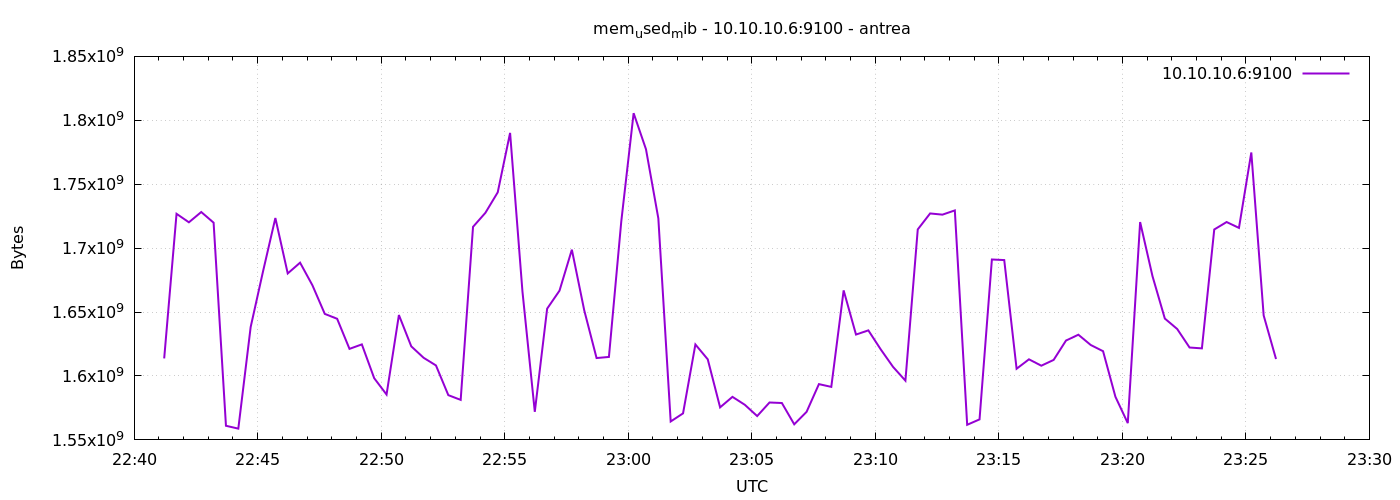

The table this chart was drawn from, first rows:
1777070473	1613725696
1777070503	1726857216
1777070533	1720205312
1777070563	1728249856
1777070593	1719910400
1777070623	1561051136
1777070653	1558810624
1777070683	1638285312
1777070713	1681768448
1777070743	1723559936
1777070773	1680207872
1777070803	1688633344
1777070833	1670926336
1777070863	1648566272
1777070893	1644744704
1777070923	1621209088
1777070953	1624707072
1777070983	1598259200
1777071013	1585483776
1777071043	1647677440
1777071073	1623183360
1777071103	1614233600
1777071133	1608232960
1777071163	1585012736
1777071193	1581301760
1777071223	1716674560
1777071253	1727606784
1777071283	1743671296
1777071313	1790144512
1777071343	1666138112
1777071373	1571958784
1777071403	1652658176
1777071433	1666736128
1777071463	1698791424
1777071493	1651437568
1777071523	1614028800
1777071553	1614897152
1777071583	1720877056
1777071613	1805570048
1777071643	1777356800
1777071673	1723265024
1777071703	1564405760
1777071733	1570750464
1777071763	1624649728
1777071793	1613025280
1777071823	1575452672
1777071853	1583673344
1777071883	1577467904
1777071913	1568649216
1777071943	1579261952
1777071973	1578856448
1777072003	1562193920
1777072033	1571942400
1777072063	1593634816
1777072093	1591463936
1777072123	1666949120
1777072153	1632411648
1777072183	1635672064
1777072213	1620836352
1777072243	1607106560
1777072273	1596334080
... 30 more rows
